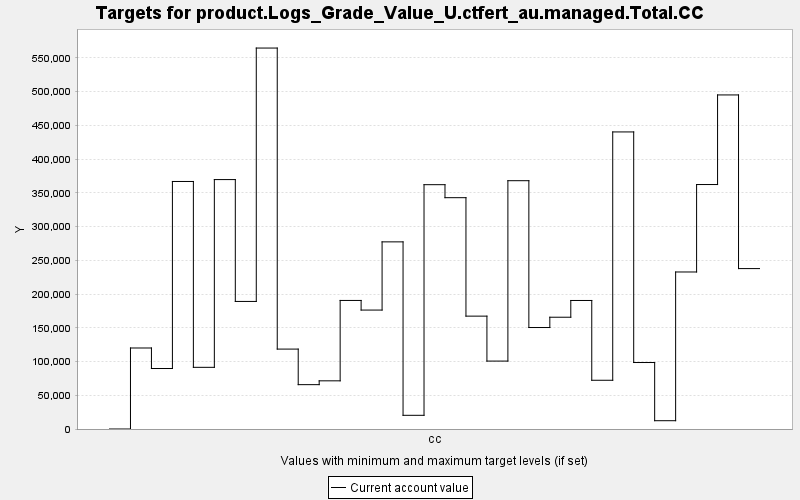

Values plotted in this chart, from the file beside it:
TARGET, PERIOD, YEAR, PERIODWIDTH, MINIMUM, MAXIMUM, MINWEIGHT, MAXWEIGHT, CURRENT, SUMMARY
product.Logs_Grade_Value_U.ctfert_au.man…, 0, 0, 10.0, 0.0, 10000, 1.0, 1.0, 0.0, 0.0
product.Logs_Grade_Value_U.ctfert_au.man…, 1, 10, 10.0, 0.0, 10000, 1.0, 1.0, 120093, 0.0
product.Logs_Grade_Value_U.ctfert_au.man…, 2, 20, 10.0, 0.0, 10000, 1.0, 1.0, 89673, 0.0
product.Logs_Grade_Value_U.ctfert_au.man…, 3, 30, 10.0, 0.0, 10000, 1.0, 1.0, 366944, 0.0
product.Logs_Grade_Value_U.ctfert_au.man…, 4, 40, 10.0, 0.0, 10000, 1.0, 1.0, 91426, 0.0
product.Logs_Grade_Value_U.ctfert_au.man…, 5, 50, 10.0, 0.0, 10000, 1.0, 1.0, 369747, 0.0
product.Logs_Grade_Value_U.ctfert_au.man…, 6, 60, 10.0, 0.0, 10000, 1.0, 1.0, 189113, 0.0
product.Logs_Grade_Value_U.ctfert_au.man…, 7, 70, 10.0, 0.0, 10000, 1.0, 1.0, 564735, 0.0
product.Logs_Grade_Value_U.ctfert_au.man…, 8, 80, 10.0, 0.0, 10000, 1.0, 1.0, 118462, 0.0
product.Logs_Grade_Value_U.ctfert_au.man…, 9, 90, 10.0, 0.0, 10000, 1.0, 1.0, 65747, 0.0
product.Logs_Grade_Value_U.ctfert_au.man…, 10, 100, 10.0, 0.0, 10000, 1.0, 1.0, 71413, 0.0
product.Logs_Grade_Value_U.ctfert_au.man…, 11, 110, 10.0, 0.0, 10000, 1.0, 1.0, 190574, 0.0
product.Logs_Grade_Value_U.ctfert_au.man…, 12, 120, 10.0, 0.0, 10000, 1.0, 1.0, 176312, 0.0
product.Logs_Grade_Value_U.ctfert_au.man…, 13, 130, 10.0, 0.0, 10000, 1.0, 1.0, 277412, 0.0
product.Logs_Grade_Value_U.ctfert_au.man…, 14, 140, 10.0, 0.0, 10000, 1.0, 1.0, 20300, 0.0
product.Logs_Grade_Value_U.ctfert_au.man…, 15, 150, 10.0, 0.0, 10000, 1.0, 1.0, 362185, 0.0
product.Logs_Grade_Value_U.ctfert_au.man…, 16, 160, 10.0, 0.0, 10000, 1.0, 1.0, 342911, 0.0
product.Logs_Grade_Value_U.ctfert_au.man…, 17, 170, 10.0, 0.0, 10000, 1.0, 1.0, 167318, 0.0
product.Logs_Grade_Value_U.ctfert_au.man…, 18, 180, 10.0, 0.0, 10000, 1.0, 1.0, 100689, 0.0
product.Logs_Grade_Value_U.ctfert_au.man…, 19, 190, 10.0, 0.0, 10000, 1.0, 1.0, 368089, 0.0
product.Logs_Grade_Value_U.ctfert_au.man…, 20, 200, 10.0, 0.0, 10000, 1.0, 1.0, 150435, 0.0
product.Logs_Grade_Value_U.ctfert_au.man…, 21, 210, 10.0, 0.0, 10000, 1.0, 1.0, 165699, 0.0
product.Logs_Grade_Value_U.ctfert_au.man…, 22, 220, 10.0, 0.0, 10000, 1.0, 1.0, 190529, 0.0
product.Logs_Grade_Value_U.ctfert_au.man…, 23, 230, 10.0, 0.0, 10000, 1.0, 1.0, 72254, 0.0
product.Logs_Grade_Value_U.ctfert_au.man…, 24, 240, 10.0, 0.0, 10000, 1.0, 1.0, 440382, 0.0
product.Logs_Grade_Value_U.ctfert_au.man…, 25, 250, 10.0, 0.0, 10000, 1.0, 1.0, 98555, 0.0
product.Logs_Grade_Value_U.ctfert_au.man…, 26, 260, 10.0, 0.0, 10000, 1.0, 1.0, 12299, 0.0
product.Logs_Grade_Value_U.ctfert_au.man…, 27, 270, 10.0, 0.0, 10000, 1.0, 1.0, 232771, 0.0
product.Logs_Grade_Value_U.ctfert_au.man…, 28, 280, 10.0, 0.0, 10000, 1.0, 1.0, 362406, 0.0
product.Logs_Grade_Value_U.ctfert_au.man…, 29, 290, 10.0, 0.0, 10000, 1.0, 1.0, 495229, 0.0
product.Logs_Grade_Value_U.ctfert_au.man…, 30, 300, 10.0, 0.0, 10000, 1.0, 1.0, 237798, 0.0
